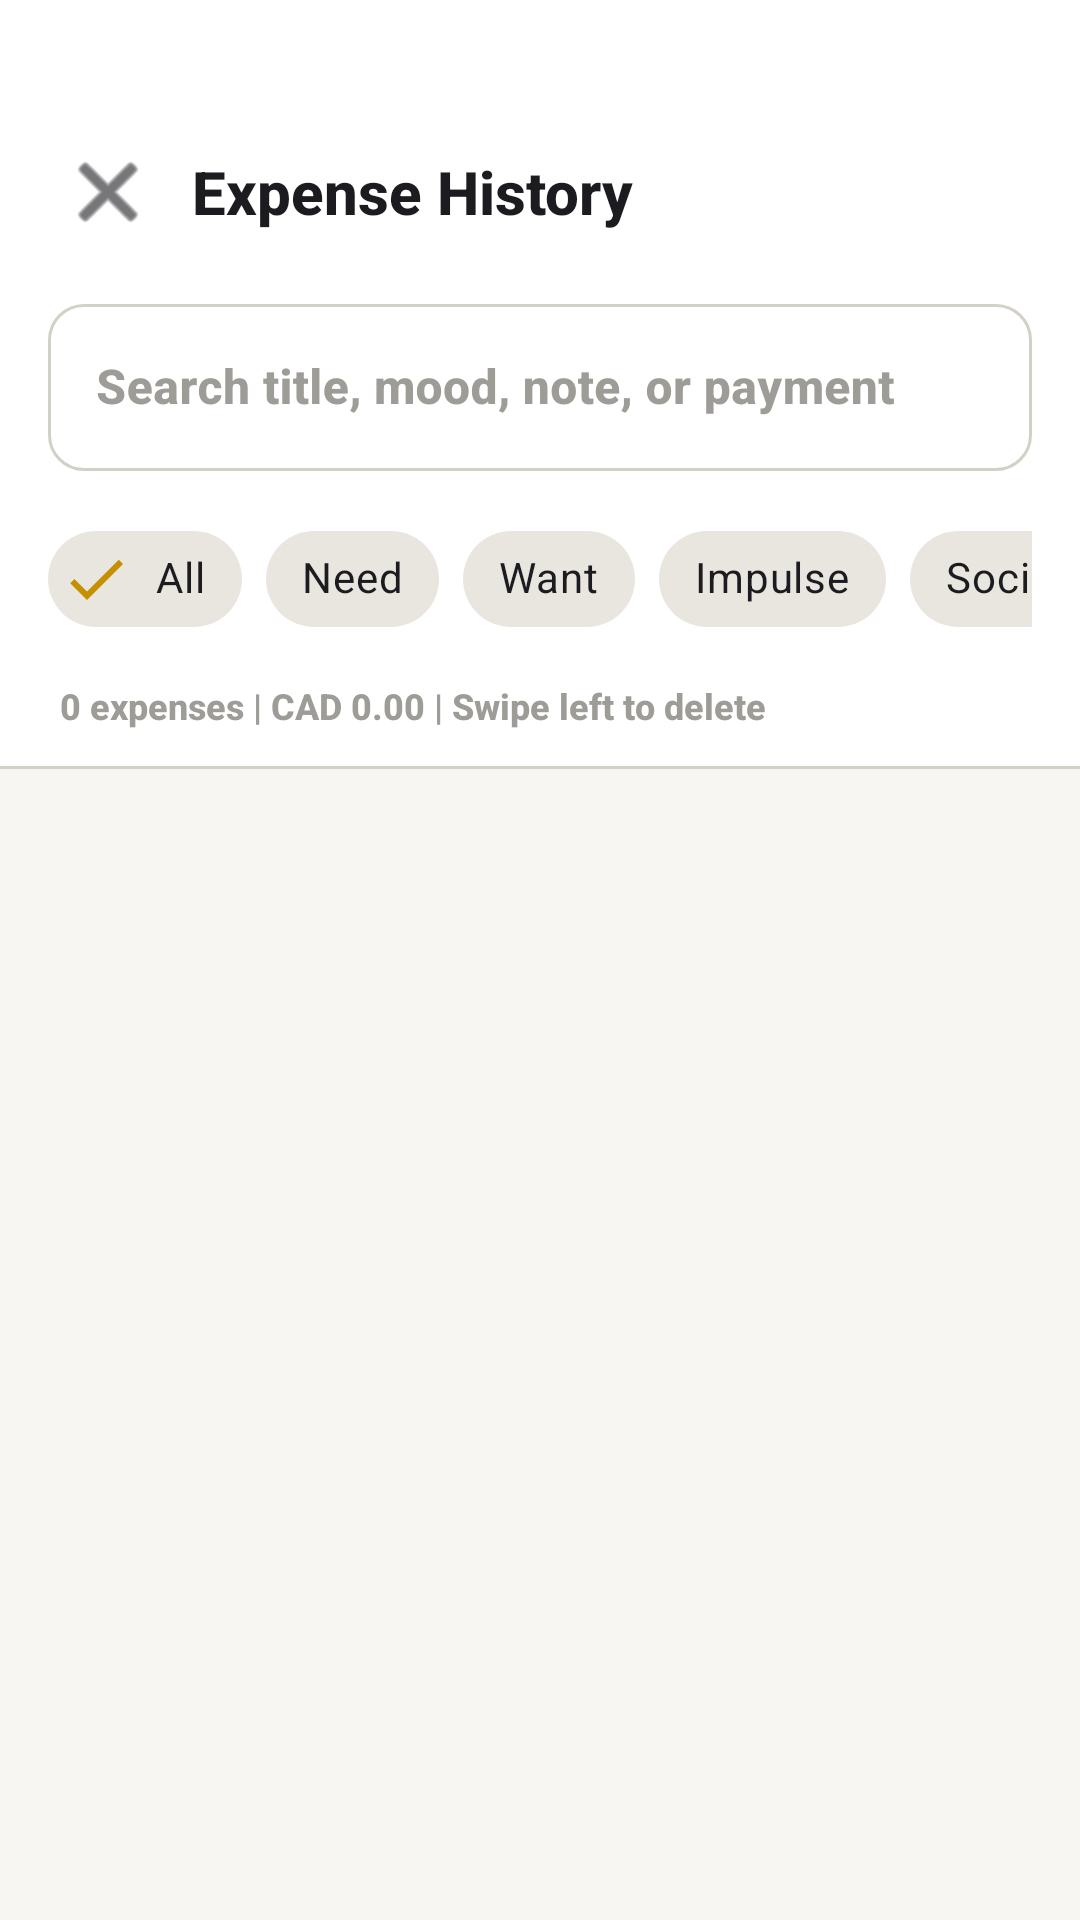

Here is an Android app screen rendered from its layout file. Give the layout XML and the strings, colors and styles it references.
<!-- AndroidManifest.xml: application theme Theme.SpendLens -->
<!-- res/layout/activity_expense_history.xml -->
<?xml version="1.0" encoding="utf-8"?>
<LinearLayout xmlns:android="http://schemas.android.com/apk/res/android"
    xmlns:app="http://schemas.android.com/apk/res-auto"
    android:layout_width="match_parent"
    android:layout_height="match_parent"
    android:orientation="vertical"
    android:background="@color/dark_bg">

    <LinearLayout
        android:layout_width="match_parent"
        android:layout_height="wrap_content"
        android:background="@color/dark_surface"
        android:orientation="vertical"
        android:paddingHorizontal="16dp"
        android:paddingTop="44dp"
        android:paddingBottom="12dp">

        <LinearLayout
            android:layout_width="match_parent"
            android:layout_height="wrap_content"
            android:orientation="horizontal"
            android:gravity="center_vertical"
            android:layout_marginBottom="12dp">

            <ImageButton
                android:id="@+id/btnBack"
                android:layout_width="40dp"
                android:layout_height="40dp"
                android:src="@android:drawable/ic_menu_close_clear_cancel"
                android:background="?attr/selectableItemBackgroundBorderless"
                android:tint="@color/text_primary"
                android:layout_marginEnd="8dp" />

            <TextView
                android:layout_width="0dp"
                android:layout_height="wrap_content"
                android:layout_weight="1"
                android:text="Expense History"
                android:textSize="20sp"
                android:textColor="@color/text_primary"
                android:fontFamily="sans-serif-medium" />
        </LinearLayout>

        <com.google.android.material.textfield.TextInputLayout
            style="@style/SpendLens.TextInputLayout"
            android:layout_width="match_parent"
            android:layout_height="wrap_content"
            android:hint="Search title, mood, note, or payment">

            <com.google.android.material.textfield.TextInputEditText
                android:id="@+id/editSearch"
                android:layout_width="match_parent"
                android:layout_height="wrap_content"
                android:inputType="text"
                android:maxLines="1"
                android:imeOptions="actionSearch"
                android:textColor="@color/text_primary" />
        </com.google.android.material.textfield.TextInputLayout>
    </LinearLayout>

    <HorizontalScrollView
        android:layout_width="match_parent"
        android:layout_height="wrap_content"
        android:background="@color/dark_surface"
        android:scrollbars="none"
        android:paddingHorizontal="16dp"
        android:paddingBottom="10dp">

        <com.google.android.material.chip.ChipGroup
            android:id="@+id/chipGroupFilter"
            android:layout_width="wrap_content"
            android:layout_height="wrap_content"
            app:singleSelection="true">

            <com.google.android.material.chip.Chip
                android:id="@+id/chipAll"
                style="@style/Widget.MaterialComponents.Chip.Filter"
                android:layout_width="wrap_content"
                android:layout_height="wrap_content"
                android:text="All"
                android:checked="true"
                android:textColor="@color/text_primary"
                app:chipBackgroundColor="@color/dark_surface_3"
                app:checkedIconTint="@color/gold_primary" />

            <com.google.android.material.chip.Chip
                android:id="@+id/chipFilterNeed"
                style="@style/Widget.MaterialComponents.Chip.Filter"
                android:layout_width="wrap_content"
                android:layout_height="wrap_content"
                android:text="Need"
                android:textColor="@color/text_primary"
                app:chipBackgroundColor="@color/dark_surface_3"
                app:checkedIconTint="@color/gold_primary" />

            <com.google.android.material.chip.Chip
                android:id="@+id/chipFilterWant"
                style="@style/Widget.MaterialComponents.Chip.Filter"
                android:layout_width="wrap_content"
                android:layout_height="wrap_content"
                android:text="Want"
                android:textColor="@color/text_primary"
                app:chipBackgroundColor="@color/dark_surface_3"
                app:checkedIconTint="@color/gold_primary" />

            <com.google.android.material.chip.Chip
                android:id="@+id/chipFilterImpulse"
                style="@style/Widget.MaterialComponents.Chip.Filter"
                android:layout_width="wrap_content"
                android:layout_height="wrap_content"
                android:text="Impulse"
                android:textColor="@color/text_primary"
                app:chipBackgroundColor="@color/dark_surface_3"
                app:checkedIconTint="@color/gold_primary" />

            <com.google.android.material.chip.Chip
                android:id="@+id/chipFilterSocial"
                style="@style/Widget.MaterialComponents.Chip.Filter"
                android:layout_width="wrap_content"
                android:layout_height="wrap_content"
                android:text="Social"
                android:textColor="@color/text_primary"
                app:chipBackgroundColor="@color/dark_surface_3"
                app:checkedIconTint="@color/gold_primary" />

            <com.google.android.material.chip.Chip
                android:id="@+id/chipFilterSubscription"
                style="@style/Widget.MaterialComponents.Chip.Filter"
                android:layout_width="wrap_content"
                android:layout_height="wrap_content"
                android:text="Subscription"
                android:textColor="@color/text_primary"
                app:chipBackgroundColor="@color/dark_surface_3"
                app:checkedIconTint="@color/gold_primary" />

            <com.google.android.material.chip.Chip
                android:id="@+id/chipFilterEmergency"
                style="@style/Widget.MaterialComponents.Chip.Filter"
                android:layout_width="wrap_content"
                android:layout_height="wrap_content"
                android:text="Emergency"
                android:textColor="@color/text_primary"
                app:chipBackgroundColor="@color/dark_surface_3"
                app:checkedIconTint="@color/gold_primary" />
        </com.google.android.material.chip.ChipGroup>
    </HorizontalScrollView>

    <TextView
        android:id="@+id/tvHistoryMeta"
        android:layout_width="match_parent"
        android:layout_height="wrap_content"
        android:background="@color/dark_surface"
        android:textColor="@color/text_tertiary"
        android:textSize="12sp"
        android:paddingHorizontal="20dp"
        android:paddingBottom="12dp"
        android:text="0 expenses | CAD 0.00 | Swipe left to delete" />

    <View
        android:layout_width="match_parent"
        android:layout_height="1dp"
        android:background="@color/dark_border" />

    <androidx.recyclerview.widget.RecyclerView
        android:id="@+id/rvExpenses"
        android:layout_width="match_parent"
        android:layout_height="0dp"
        android:layout_weight="1"
        android:overScrollMode="never" />

    <TextView
        android:id="@+id/tvEmpty"
        android:layout_width="match_parent"
        android:layout_height="wrap_content"
        android:text="No expenses found"
        android:textSize="15sp"
        android:textColor="@color/text_tertiary"
        android:gravity="center"
        android:padding="40dp"
        android:visibility="gone" />

</LinearLayout>
<!-- resources referenced by this layout -->
<resources>
  <color name="dark_bg">#F7F6F2</color>
  <color name="dark_border">#D3D1C7</color>
  <color name="dark_surface">#FFFFFF</color>
  <color name="dark_surface_3">#E8E6DF</color>
  <color name="gold_primary">#C49000</color>
  <color name="text_primary">#1C1B1F</color>
  <color name="text_tertiary">#9E9C97</color>
  <style name="SpendLens.TextInputLayout" parent="Widget.MaterialComponents.TextInputLayout.OutlinedBox">
          <item name="boxCornerRadiusTopStart">12dp</item>
          <item name="boxCornerRadiusTopEnd">12dp</item>
          <item name="boxCornerRadiusBottomStart">12dp</item>
          <item name="boxCornerRadiusBottomEnd">12dp</item>
          <item name="boxStrokeColor">@color/text_input_stroke_color</item>
          <item name="hintTextColor">@color/gold_primary</item>
          <item name="boxStrokeWidth">1dp</item>
          <item name="boxStrokeWidthFocused">2dp</item>
          <item name="android:textColorHint">@color/text_tertiary</item>
      </style>
  <style name="Theme.SpendLens" parent="Theme.MaterialComponents.NoActionBar">
          <item name="colorPrimary">@color/gold_primary</item>
          <item name="colorPrimaryVariant">@color/gold_dark</item>
          <item name="colorSecondary">@color/gold_primary</item>
          <item name="colorOnPrimary">#0A0A0A</item>
          <item name="colorOnSecondary">#0A0A0A</item>
          <item name="colorSurface">@color/dark_surface</item>
          <item name="colorOnSurface">@color/text_primary</item>
          <item name="android:colorBackground">@color/dark_bg</item>
          <item name="colorOnBackground">@color/text_primary</item>
          <item name="colorError">@color/danger</item>
          <item name="colorOnError">@color/white</item>
          <item name="android:statusBarColor">@color/dark_bg</item>
          <item name="android:windowLightStatusBar">true</item>
          <item name="android:navigationBarColor">@color/dark_bg</item>
          
          <item name="android:textColorPrimary">@color/text_primary</item>
          <item name="android:textColorSecondary">@color/text_secondary</item>
          <item name="android:textColorHint">@color/text_tertiary</item>
          <item name="android:textStyle">bold</item>
          <item name="android:fontFamily">sans-serif-medium</item>
          <item name="colorControlHighlight">#1AF5C842</item>
          <item name="shapeAppearanceSmallComponent">@style/ShapeSmall</item>
          <item name="shapeAppearanceMediumComponent">@style/ShapeMedium</item>
          <item name="shapeAppearanceLargeComponent">@style/ShapeLarge</item>
      </style>
  <color name="gold_dark">#A07000</color>
  <color name="danger">#D93025</color>
  <color name="white">#FFFFFF</color>
  <color name="text_secondary">#5F5E5A</color>
  <style name="ShapeSmall" parent="ShapeAppearance.MaterialComponents.SmallComponent">
          <item name="cornerSize">8dp</item>
      </style>
  <style name="ShapeMedium" parent="ShapeAppearance.MaterialComponents.MediumComponent">
          <item name="cornerSize">12dp</item>
      </style>
  <style name="ShapeLarge" parent="ShapeAppearance.MaterialComponents.LargeComponent">
          <item name="cornerSize">16dp</item>
      </style>
</resources>
